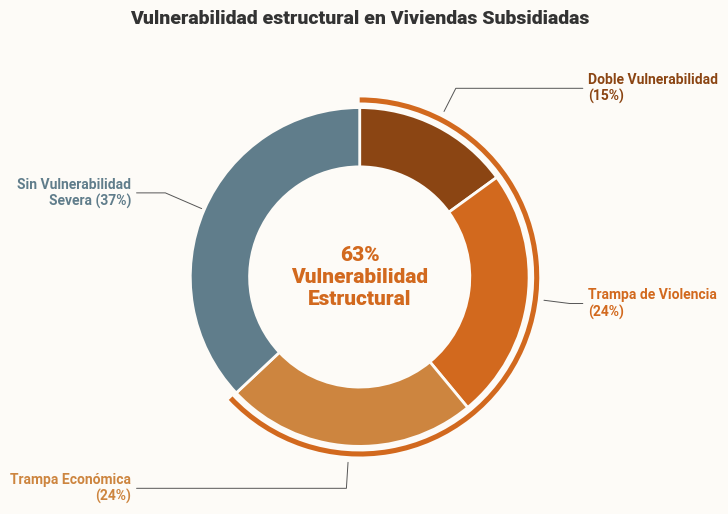

Write the Python code that produced this figure.
import numpy as np
import matplotlib.pyplot as plt

def create_optimized_donut():
    # 1. Configuración General
    COLOR_BG = '#FDFBF7'
    plt.rcParams['font.family'] = 'sans-serif'
    plt.rcParams['font.sans-serif'] = ['Roboto', 'Arial', 'DejaVu Sans']
    
    fig, ax = plt.subplots(figsize=(8, 5.5), facecolor=COLOR_BG)
    ax.set_facecolor(COLOR_BG)
    
    # 2. Colores
    colors = [
        '#8B4513',  # Doble Vulnerabilidad (15%)
        '#D2691E',  # Trampa de Violencia (24%)
        '#CD853F',  # Trampa Económica (24%)
        '#607D8B'   # Sin Vulnerabilidad Severa (37%)
    ]
    
    sizes = [15, 24, 24, 37]
    labels = [
        "Doble Vulnerabilidad\n(15%)", 
        "Trampa de Violencia\n(24%)", 
        "Trampa Económica\n(24%)", 
        "Sin Vulnerabilidad\nSevera (37%)"
    ]
    
    # 3. Anillo Extra fino para agrupar el 63% (Vulnerables)
    ax.pie(
        [63, 37], 
        radius=1.06, 
        colors=['#D2691E', 'none'], 
        startangle=90,
        counterclock=False,
        wedgeprops={'width': 0.03, 'edgecolor': 'none'}
    )
    
    # 4. Donut Chart principal (interno)
    wedges, texts = ax.pie(
        sizes, 
        radius=1.0,
        colors=colors,
        startangle=90,
        counterclock=False,
        wedgeprops={'width': 0.35, 'edgecolor': COLOR_BG, 'linewidth': 2}
    )
    
    # 5. Anotaciones externas con líneas conectoras finas
    kw = dict(arrowprops=dict(arrowstyle="-", color="#555555", lw=0.7),
              bbox=None, zorder=0, va="center")

    for i, p in enumerate(wedges):
        ang = (p.theta2 - p.theta1)/2. + p.theta1
        y = np.sin(np.deg2rad(ang))
        x = np.cos(np.deg2rad(ang))
        
        # Ajustar el punto de origen de la flecha para que NO cruce el anillo extra
        # Si es del grupo vulnerable (los 3 primeros), el punto inicia en radio 1.08 (fuera del anillo 1.06)
        if i < 3:
            arrow_start_x = x * 1.08
            arrow_start_y = y * 1.08
        else:
            arrow_start_x = x * 1.0
            arrow_start_y = y * 1.0
            
        horizontalalignment = {-1: "right", 1: "left"}[int(np.sign(x))]
        connectionstyle = f"angle,angleA=0,angleB={ang}"
        kw["arrowprops"].update({"connectionstyle": connectionstyle})
        
        # Empujamos el texto
        x_text = 1.35 * np.sign(x)
        y_text = 1.25 * y
        
        ax.annotate(labels[i], xy=(arrow_start_x, arrow_start_y), xytext=(x_text, y_text),
                    horizontalalignment=horizontalalignment,
                    fontsize=10, fontweight='bold', color=colors[i], **kw)

    # Texto destacado al centro del Donut
    ax.text(0, 0, "63%\nVulnerabilidad\nEstructural", ha='center', va='center', 
            fontsize=15, fontweight='black', color='#D2691E')
            
    # Título principal
    ax.set_title("Vulnerabilidad estructural en Viviendas Subsidiadas", 
                 fontsize=14, fontweight='black', color='#333333', pad=30)
                 
    # 6. Exportar gráfico
    output = "optimized_donut_demo.png"
    plt.savefig(output, dpi=300, bbox_inches='tight', facecolor=COLOR_BG)
    print(f"¡Gráfico con conectores optimizados guardado en: {output}!")
    plt.show()

if __name__ == "__main__":
    create_optimized_donut()
